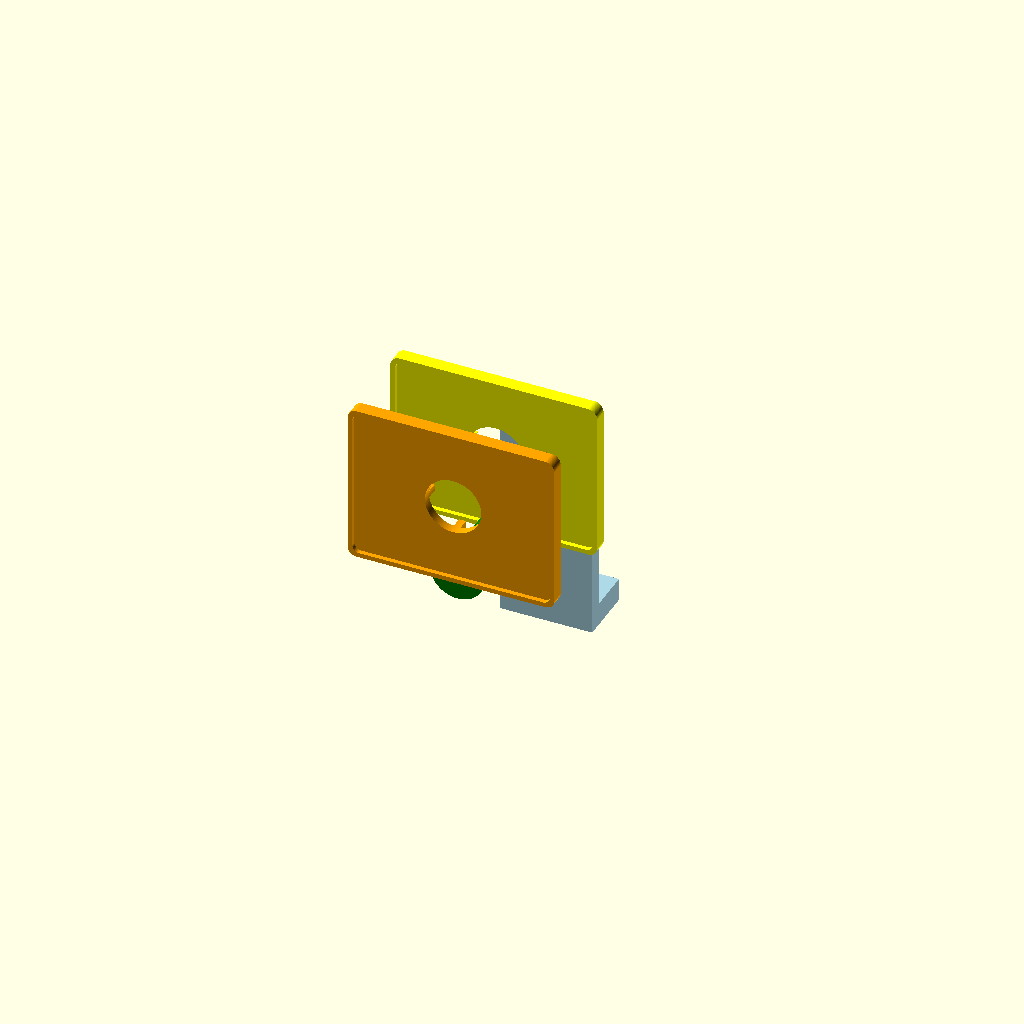
Cell 1 — every parameter at its default value.
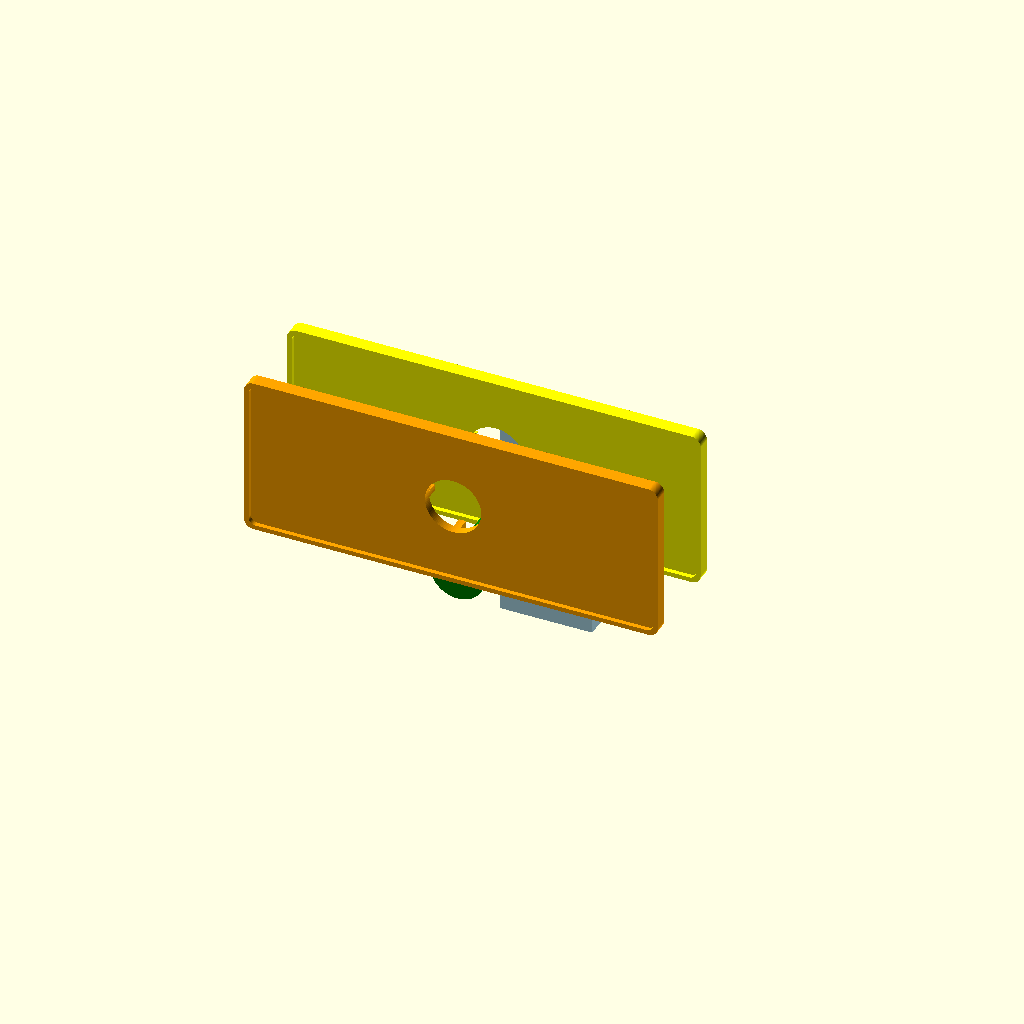
Cell 2: the same model with table_width = 360.
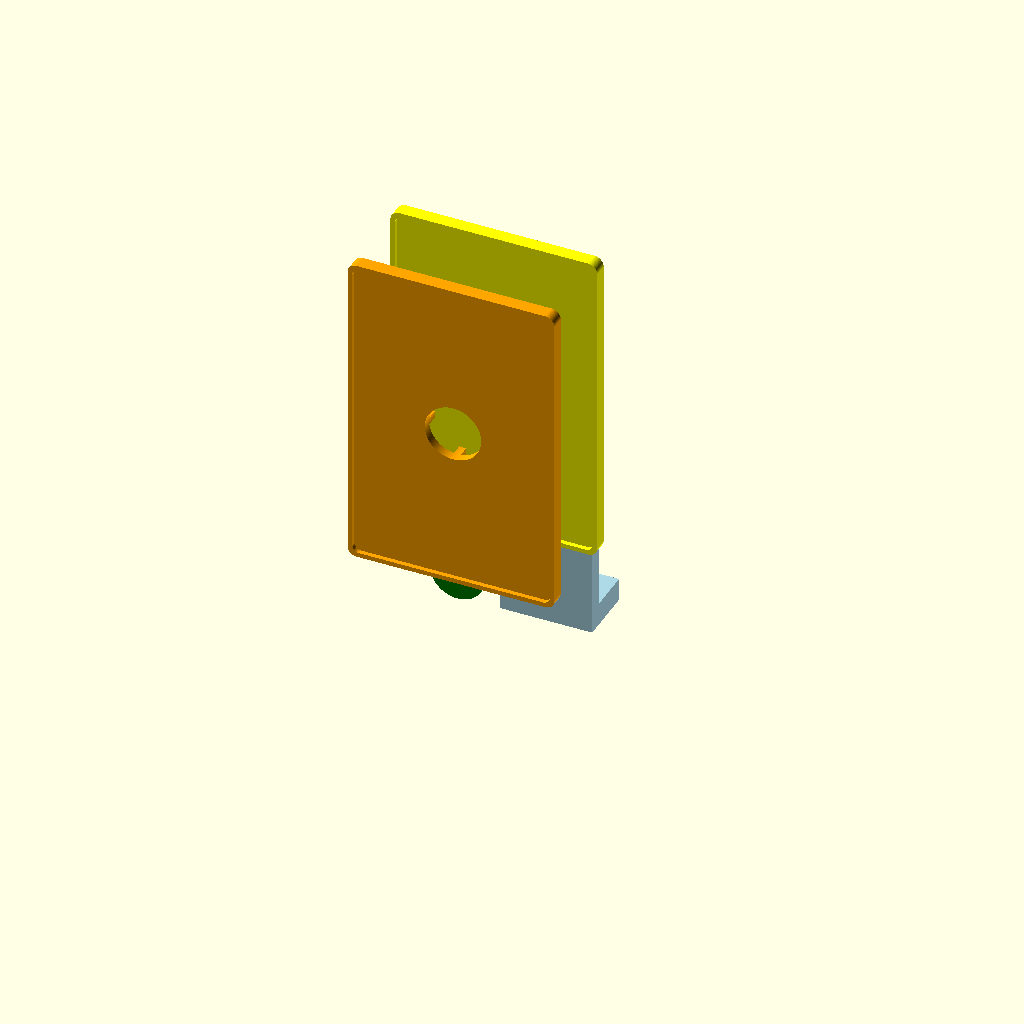
Cell 3: table_depth = 280 (everything else at default).
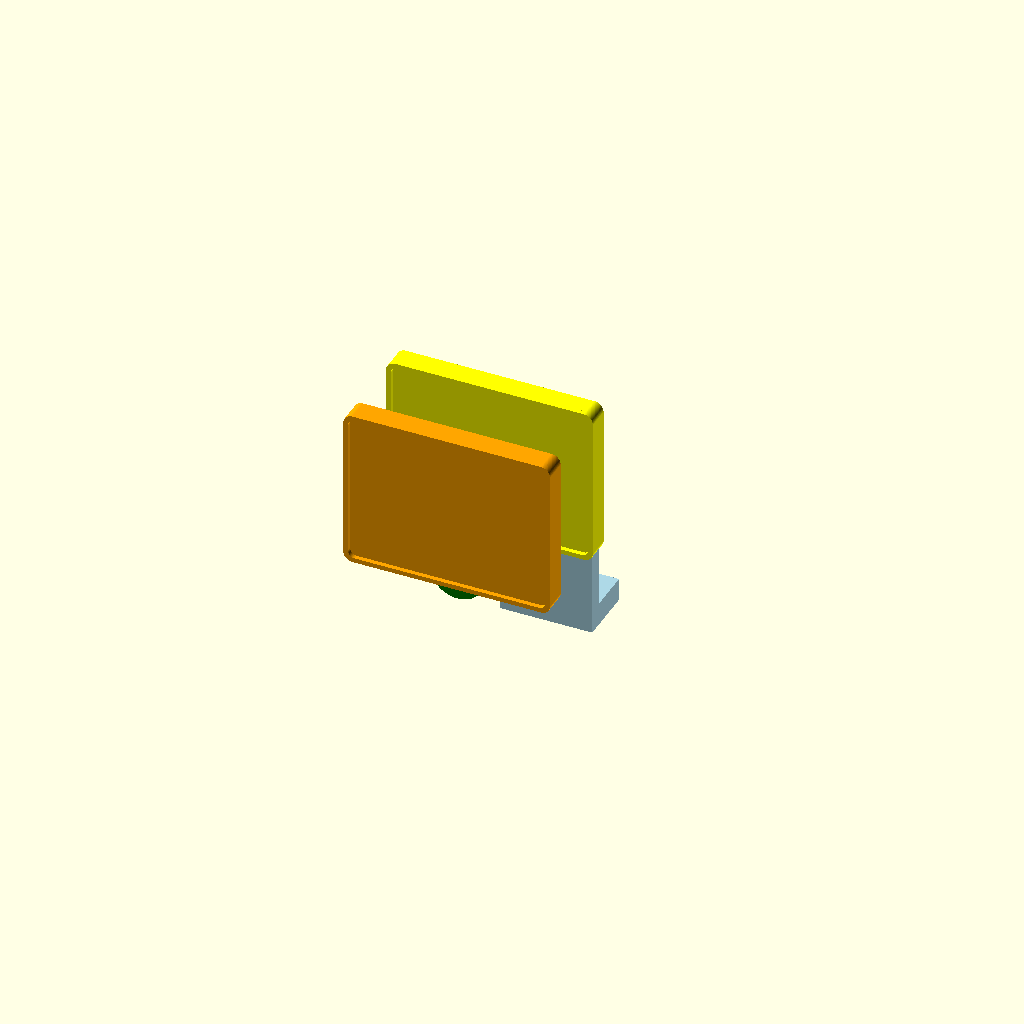
Cell 4: table_thickness = 16 (everything else at default).
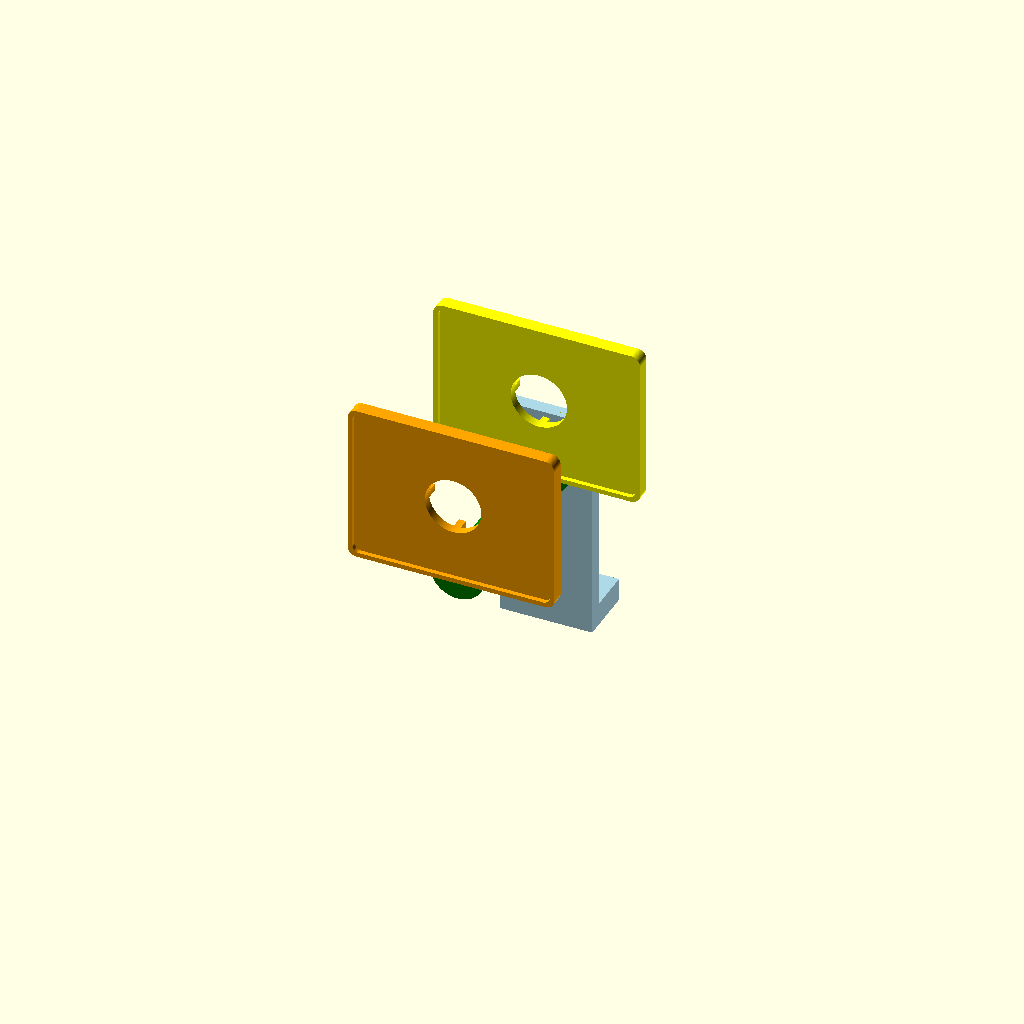
Cell 5: tier_spacing = 160 (everything else at default).
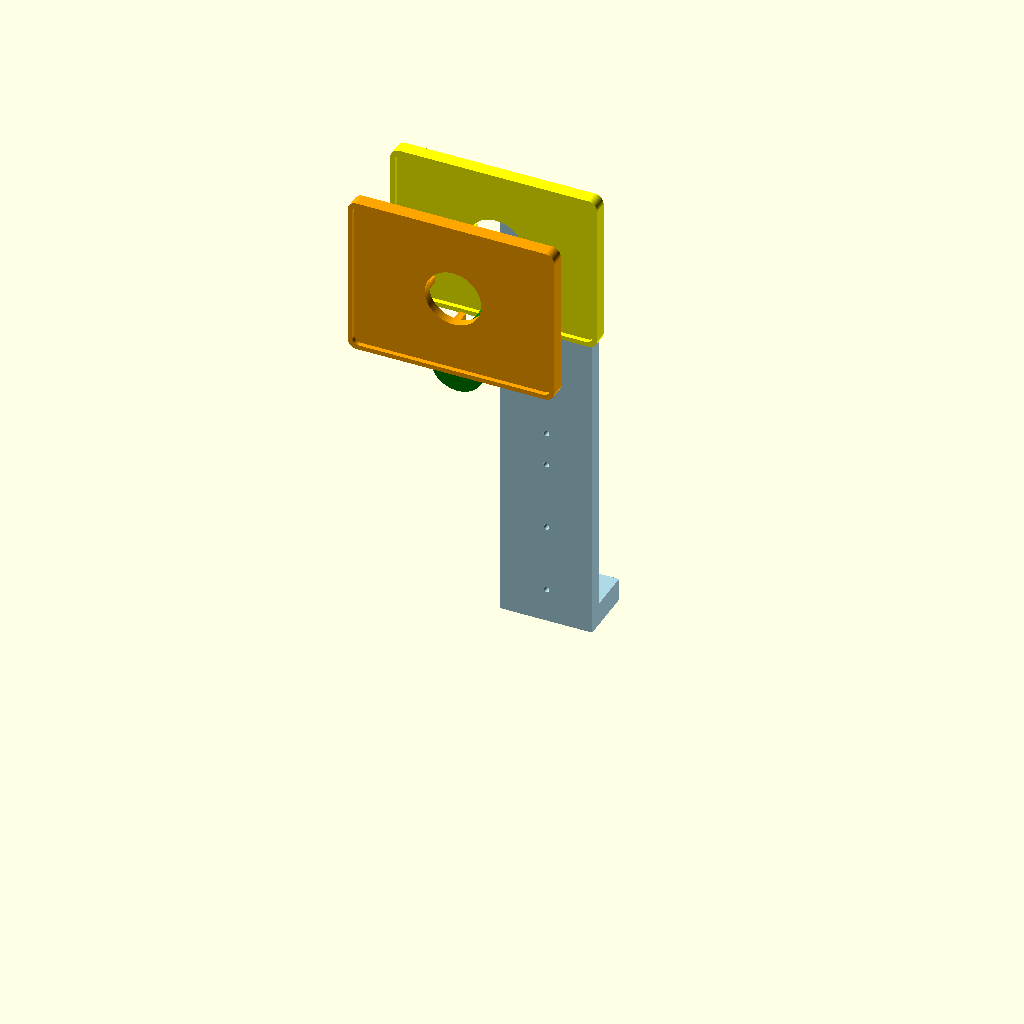
Cell 6: wall_bracket_height = 400 (everything else at default).
One fixed orthographic camera (rotation 55°, 0°, 25°; colour scheme Cornfield) for every cell.
OpenSCAD source file 5/wall_swivel_table.scad:
// Design 5: DUAL-TIER Wall-Mounted Swivel Table
// Two-level shelf design for more storage
// Designed for 3D printing on Bambu P2S (240x256mm build plate)
// Material: PETG recommended

$fn = 100;

table_width = 180;
table_depth = 140;
table_thickness = 8;
tier_spacing = 80;  // Vertical spacing between tiers

wall_bracket_height = 200;  // Taller for two tiers
wall_bracket_width = 80;
wall_bracket_thickness = 12;

swivel_post_diameter = 25;
swivel_post_height = 160;  // Longer post
swivel_bearing_diameter = 28;
swivel_bearing_clearance = 0.25;

screw_hole_diameter = 5;
wall_screw_positions = [[0, 30], [0, 90], [0, 150], [0, 180]];

print_part = "all";

module rounded_rect(width, depth, height, radius) {
    hull() {
        for (x = [radius, width-radius])
            for (y = [radius, depth-radius])
                translate([x, y, 0])
                    cylinder(h=height, r=radius);
    }
}

module wall_bracket() {
    difference() {
        union() {
            cube([wall_bracket_width, wall_bracket_thickness, wall_bracket_height]);
            translate([0, 0, 0])
                cube([wall_bracket_width, 50, 20]);

            translate([wall_bracket_width/2, wall_bracket_thickness + 25, wall_bracket_height - 50])
                rotate([90, 0, 0])
                    cylinder(h=35, d=swivel_bearing_diameter + 10);
        }

        for (pos = wall_screw_positions) {
            translate([wall_bracket_width/2, -1, pos[1]])
                rotate([-90, 0, 0])
                    cylinder(h=20, d=screw_hole_diameter);
        }

        translate([wall_bracket_width/2, wall_bracket_thickness - 10, wall_bracket_height - 50])
            rotate([90, 0, 0])
                cylinder(h=40, d=swivel_bearing_diameter + swivel_bearing_clearance);
    }
}

module swivel_post() {
    union() {
        cylinder(h=swivel_post_height, d=swivel_bearing_diameter - swivel_bearing_clearance*2);

        for (z = [10:25:150]) {
            translate([0, 0, z])
                cylinder(h=2, d=swivel_bearing_diameter - swivel_bearing_clearance*0.5);
        }

        // Two mounting plates
        for (z_offset = [swivel_post_height - tier_spacing, swivel_post_height]) {
            translate([0, 0, z_offset])
                cylinder(h=8, d=swivel_post_diameter + 22);

            for (angle = [0:60:300]) {
                rotate([0, 0, angle])
                    translate([-2, 0, z_offset])
                        cube([4, swivel_post_diameter/2 + 11, 8]);
            }
        }
    }
}

module bearing_sleeve() {
    difference() {
        cylinder(h=33, d=swivel_bearing_diameter + swivel_bearing_clearance*2);
        translate([0, 0, -1])
            cylinder(h=35, d=swivel_bearing_diameter - swivel_bearing_clearance);
    }
}

module shelf_tier() {
    difference() {
        union() {
            rounded_rect(table_width, table_depth, table_thickness, 8);

            difference() {
                rounded_rect(table_width, table_depth, table_thickness + 4, 8);
                translate([4, 4, -1])
                    rounded_rect(table_width - 8, table_depth - 8, table_thickness + 6, 6);
            }

            translate([0, 0, -10]) {
                translate([table_width/2 - 3, 8, 0])
                    cube([6, table_depth - 16, 10]);
                translate([8, table_depth/2 - 3, 0])
                    cube([table_width - 16, 6, 10]);
            }
        }

        translate([table_width/2, table_depth/2, -11])
            cylinder(h=22, d=swivel_post_diameter + 24);

        for (angle = [0:120:240]) {
            rotate([0, 0, angle])
                translate([table_width/2, table_depth/2 + 22, -11])
                    cylinder(h=22, d=screw_hole_diameter);
        }
    }
}

module assembly() {
    color("lightblue") wall_bracket();
    color("gray")
        translate([wall_bracket_width/2, wall_bracket_thickness - 10, wall_bracket_height - 50])
            rotate([90, 0, 0]) bearing_sleeve();
    color("green")
        translate([wall_bracket_width/2, wall_bracket_thickness - 10, wall_bracket_height - 50])
            rotate([90, 0, 0]) swivel_post();

    // Upper tier
    color("orange")
        translate([wall_bracket_width/2 - table_width/2,
                   wall_bracket_thickness - 10 - swivel_post_height - 8,
                   wall_bracket_height - 50])
            rotate([90, 0, 0]) shelf_tier();

    // Lower tier
    color("yellow")
        translate([wall_bracket_width/2 - table_width/2,
                   wall_bracket_thickness - 10 - swivel_post_height + tier_spacing - 8,
                   wall_bracket_height - 50])
            rotate([90, 0, 0]) shelf_tier();
}

if (print_part == "all") {
    assembly();
} else if (print_part == "wall_bracket") {
    wall_bracket();
} else if (print_part == "swivel_post") {
    swivel_post();
} else if (print_part == "table_top") {
    shelf_tier();
} else if (print_part == "bearing_sleeve") {
    bearing_sleeve();
}
Customizer parameters (derived from the source; name, type, default, range or options):
table_width: number, default 180
table_depth: number, default 140
table_thickness: number, default 8
tier_spacing: number, default 80
wall_bracket_height: number, default 200
wall_bracket_width: number, default 80
wall_bracket_thickness: number, default 12
swivel_post_diameter: number, default 25
swivel_post_height: number, default 160
swivel_bearing_diameter: number, default 28
swivel_bearing_clearance: number, default 0.25
screw_hole_diameter: number, default 5
print_part: string, default "all"
